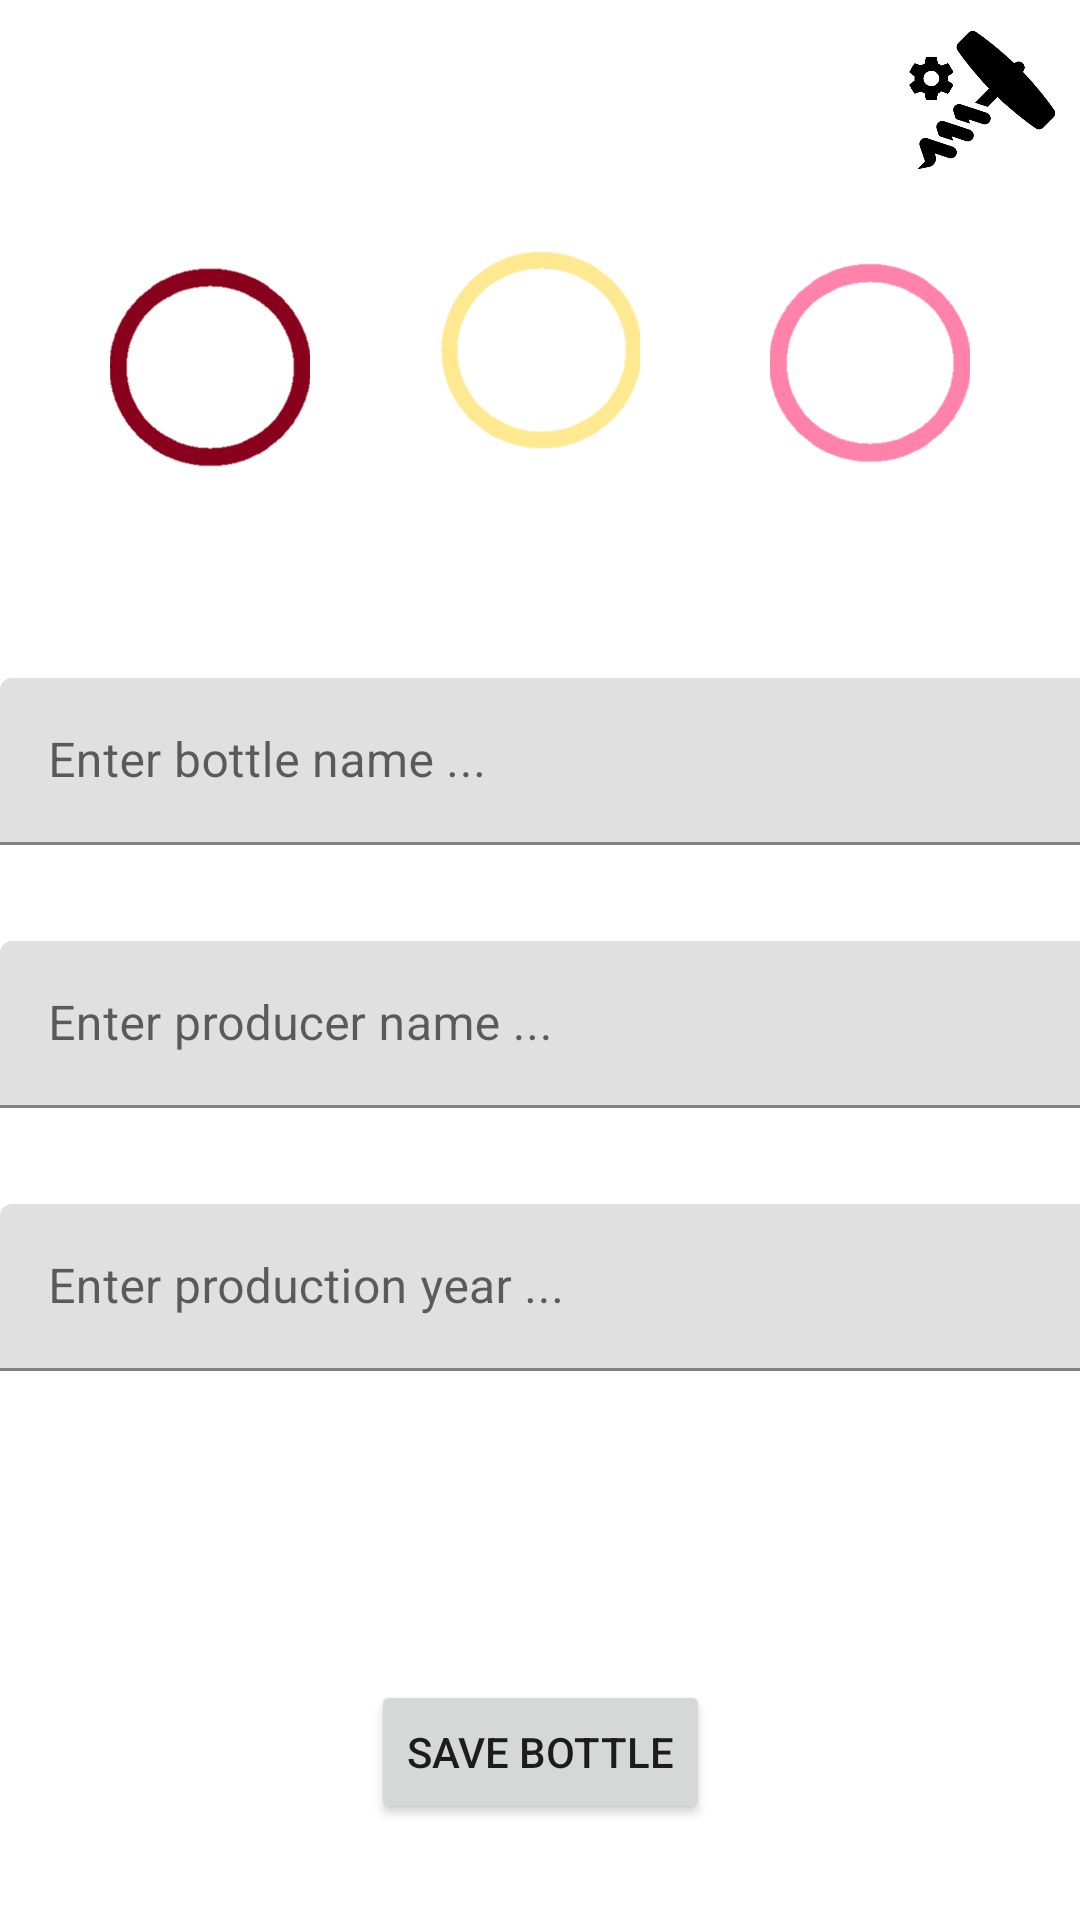

Here is an Android app screen rendered from its layout file. Give the layout XML and the strings, colors and styles it references.
<!-- AndroidManifest.xml: application theme Theme.Ewine -->
<!-- res/layout/activity_bottle_modify.xml -->
<?xml version="1.0" encoding="utf-8"?>
<androidx.constraintlayout.widget.ConstraintLayout xmlns:android="http://schemas.android.com/apk/res/android"
    xmlns:app="http://schemas.android.com/apk/res-auto"
    xmlns:tools="http://schemas.android.com/tools"
    android:layout_width="match_parent"
    android:layout_height="match_parent"
    tools:context=".BottleActivity">

    <ImageView
        android:id="@+id/bottleWhite"
        android:layout_width="80dp"
        android:layout_height="80dp"
        android:layout_marginTop="24dp"
        app:layout_constraintEnd_toEndOf="parent"
        app:layout_constraintStart_toStartOf="parent"
        app:layout_constraintTop_toBottomOf="@+id/buttonToSettings"
        app:srcCompat="@drawable/white" />

    <ImageView
        android:id="@+id/bottleRose"
        android:layout_width="80dp"
        android:layout_height="80dp"
        app:layout_constraintEnd_toEndOf="parent"
        app:layout_constraintStart_toEndOf="@+id/bottleWhite"
        app:layout_constraintTop_toTopOf="@+id/bottleWhite"
        app:srcCompat="@drawable/rose" />

    <Button
        android:id="@+id/buttonToSettings"
        android:layout_width="50dp"
        android:layout_height="50dp"
        android:layout_marginTop="8dp"
        android:layout_marginEnd="8dp"
        android:background="@drawable/parameter"
        android:foreground="@drawable/parameter"
        app:layout_constraintEnd_toEndOf="parent"
        app:layout_constraintTop_toTopOf="parent" />

    <ImageView
        android:id="@+id/bottleRed"
        android:layout_width="80dp"
        android:layout_height="80dp"
        app:layout_constraintEnd_toStartOf="@+id/bottleWhite"
        app:layout_constraintStart_toStartOf="parent"
        app:layout_constraintTop_toTopOf="@+id/bottleWhite"
        app:srcCompat="@drawable/red" />

    <com.google.android.material.textfield.TextInputLayout
        android:id="@+id/textInputLayoutBottleName"
        android:layout_width="409dp"
        android:layout_height="wrap_content"
        android:layout_marginTop="64dp"
        app:layout_constraintTop_toBottomOf="@+id/bottleWhite"
        tools:layout_editor_absoluteX="1dp">

        <com.google.android.material.textfield.TextInputEditText
            android:id="@+id/editBottleName"
            android:layout_width="match_parent"
            android:layout_height="wrap_content"
            android:hint="Enter bottle name ..." />
    </com.google.android.material.textfield.TextInputLayout>

    <com.google.android.material.textfield.TextInputLayout
        android:id="@+id/textInputLayoutBottleProducer"
        android:layout_width="409dp"
        android:layout_height="wrap_content"
        android:layout_marginTop="32dp"
        app:layout_constraintTop_toBottomOf="@+id/textInputLayoutBottleName"
        tools:layout_editor_absoluteX="1dp">

        <com.google.android.material.textfield.TextInputEditText
            android:id="@+id/editBottleProducer"
            android:layout_width="match_parent"
            android:layout_height="wrap_content"
            android:hint="Enter producer name ..." />
    </com.google.android.material.textfield.TextInputLayout>

    <com.google.android.material.textfield.TextInputLayout
        android:id="@+id/textInputLayoutBottleYearOfProduction"
        android:layout_width="409dp"
        android:layout_height="wrap_content"
        android:layout_marginTop="32dp"
        app:layout_constraintTop_toBottomOf="@+id/textInputLayoutBottleProducer"
        tools:layout_editor_absoluteX="1dp">

        <EditText
            android:id="@+id/editProductionYear"
            android:layout_width="match_parent"
            android:layout_height="wrap_content"
            android:layout_weight="1"
            android:ems="10"
            android:hint="Enter production year ..."
            android:inputType="number" />
    </com.google.android.material.textfield.TextInputLayout>

    <TextView
        android:id="@+id/bottleColorRed"
        android:layout_width="wrap_content"
        android:layout_height="wrap_content"
        android:text="Red"
        android:visibility="gone"
        app:layout_constraintBottom_toBottomOf="@+id/bottleRed"
        app:layout_constraintEnd_toEndOf="@+id/bottleRed"
        app:layout_constraintStart_toStartOf="@+id/bottleRed"
        app:layout_constraintTop_toTopOf="@+id/bottleRed" />

    <TextView
        android:id="@+id/bottleColorWhite"
        android:layout_width="wrap_content"
        android:layout_height="wrap_content"
        android:text="White"
        android:visibility="gone"
        app:layout_constraintBottom_toBottomOf="@+id/bottleWhite"
        app:layout_constraintEnd_toEndOf="@+id/bottleWhite"
        app:layout_constraintStart_toStartOf="@+id/bottleWhite"
        app:layout_constraintTop_toTopOf="@+id/bottleWhite" />

    <TextView
        android:id="@+id/bottleColorRose"
        android:layout_width="wrap_content"
        android:layout_height="wrap_content"
        android:text="Rose"
        android:visibility="gone"
        app:layout_constraintBottom_toBottomOf="@+id/bottleRose"
        app:layout_constraintEnd_toEndOf="@+id/bottleRose"
        app:layout_constraintStart_toStartOf="@+id/bottleRose"
        app:layout_constraintTop_toTopOf="@+id/bottleRose" />

    <Button
        android:id="@+id/buttonSave"
        android:layout_width="wrap_content"
        android:layout_height="wrap_content"
        android:layout_marginBottom="32dp"
        android:text="Save bottle"
        app:layout_constraintBottom_toBottomOf="parent"
        app:layout_constraintEnd_toEndOf="parent"
        app:layout_constraintStart_toStartOf="parent" />

</androidx.constraintlayout.widget.ConstraintLayout>
<!-- resources referenced by this layout -->
<resources>
  <!-- drawable parameter: png bitmap (drawable, 20861 bytes) -->
  <!-- drawable red: png bitmap (drawable, 20471 bytes) -->
  <!-- drawable rose: png bitmap (drawable, 18330 bytes) -->
  <!-- drawable white: png bitmap (drawable, 17964 bytes) -->
  <style name="Theme.Ewine" parent="Theme.MaterialComponents.DayNight.DarkActionBar">
          
          <item name="colorPrimary">@color/purple_500</item>
          <item name="colorPrimaryVariant">@color/purple_700</item>
          <item name="colorOnPrimary">@color/white</item>
          
          <item name="colorSecondary">@color/teal_200</item>
          <item name="colorSecondaryVariant">@color/teal_700</item>
          <item name="colorOnSecondary">@color/black</item>
          
          <item name="android:statusBarColor">?attr/colorPrimaryVariant</item>
          
      </style>
  <!-- not gathered from this repository: default colours our renderer supplied (Android Studio template values) -->
  <color name="purple_500">#FF6200EE</color>
  <color name="purple_700">#FF3700B3</color>
  <color name="teal_200">#FF03DAC5</color>
  <color name="teal_700">#FF018786</color>
  <color name="black">#FF000000</color>
  <color name="white">#FFFFFFFF</color>
</resources>
